3-way image classification set "knifey_spoony_vanilla" from GitHub (abhishekrana/isic2018-skin-lesion-classifier-tensorflow); label vocabulary: fork, knife, spoon.

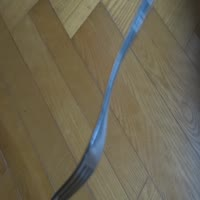
Label: fork

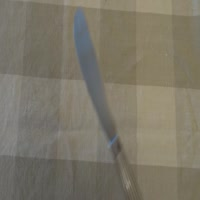
Label: knife

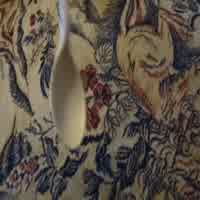
Label: spoon

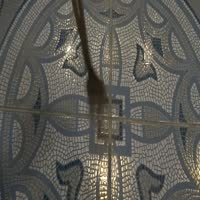
Label: fork

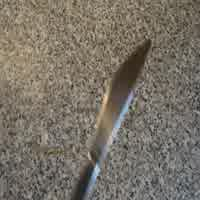
Label: knife

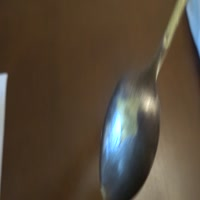
Label: spoon
